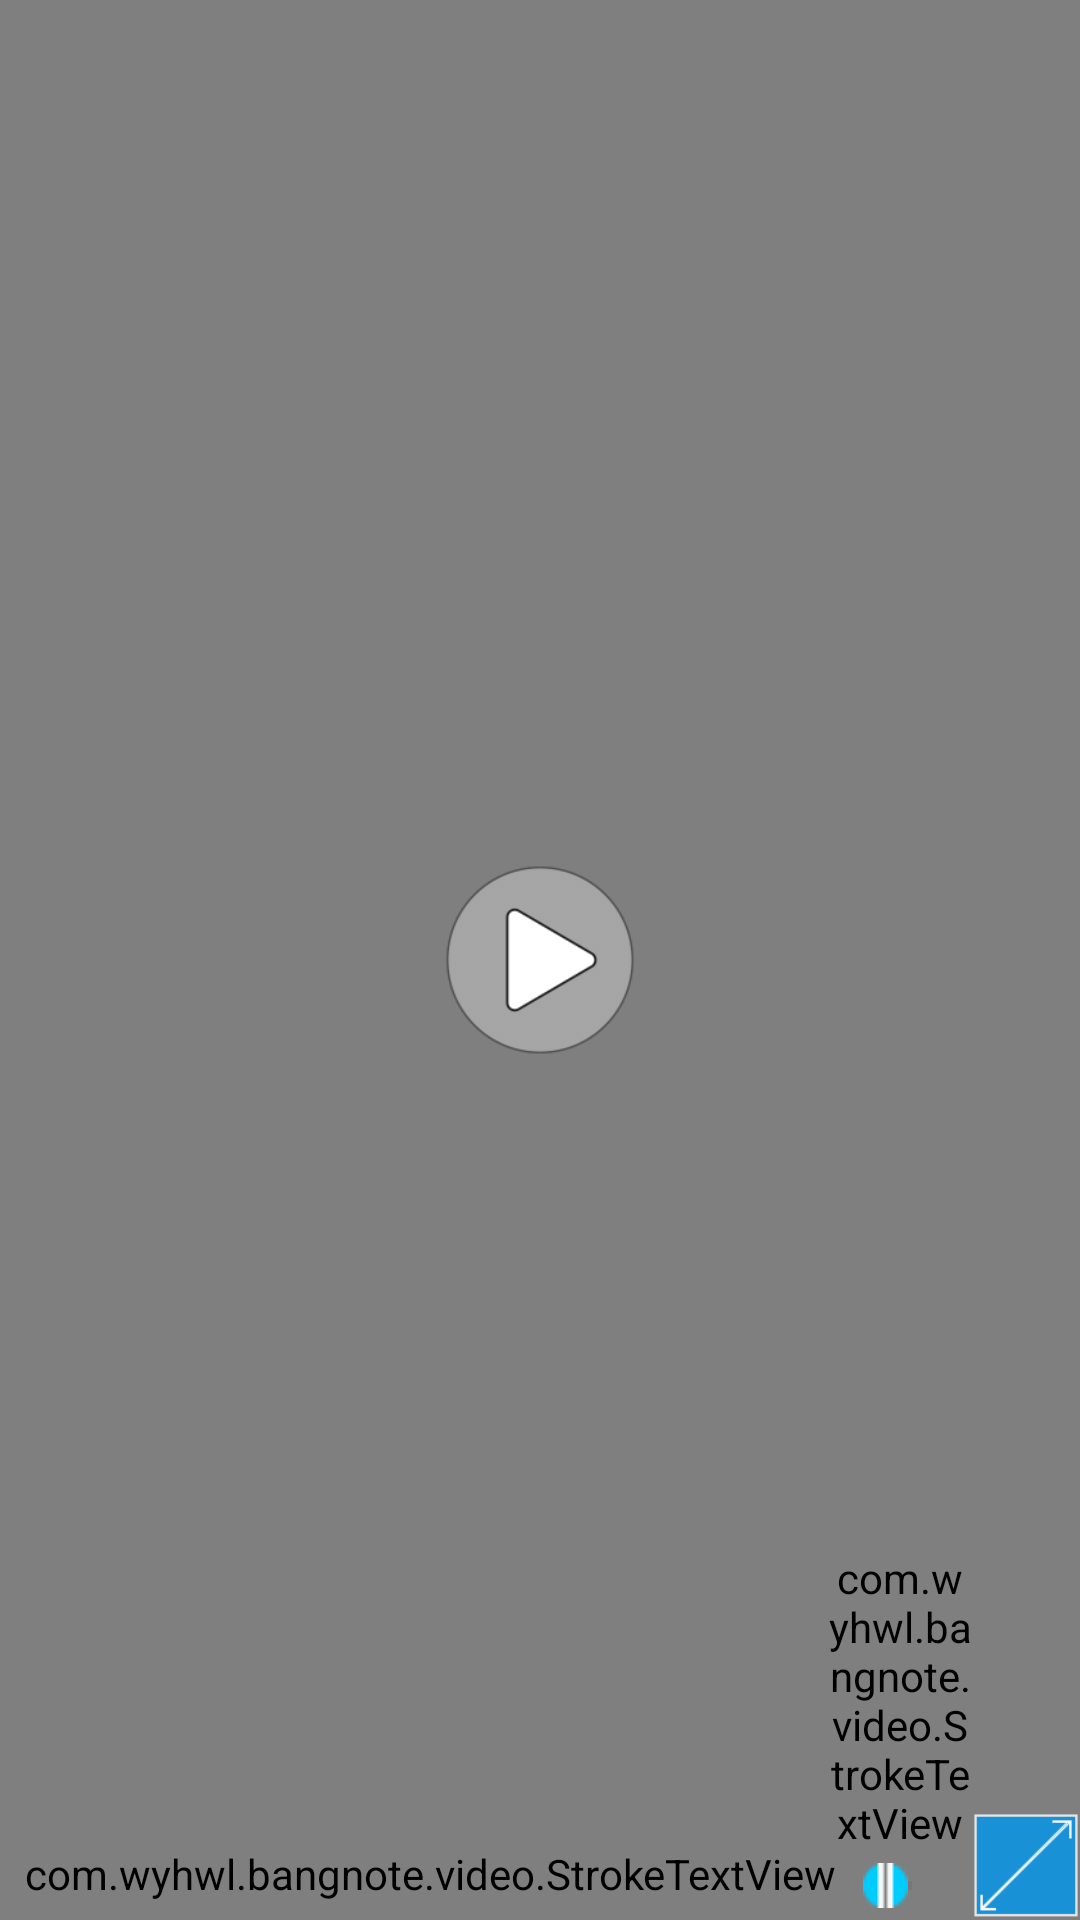

Here is an Android app screen rendered from its layout file. Give the layout XML and the strings, colors and styles it references.
<!-- AndroidManifest.xml: activity theme FullscreenTheme -->
<!-- res/layout/activity_note_video.xml -->
<?xml version="1.0" encoding="utf-8"?>
<FrameLayout xmlns:android="http://schemas.android.com/apk/res/android"
    xmlns:tools="http://schemas.android.com/tools"
    android:layout_width="match_parent"
    android:layout_height="match_parent"
    android:background="#000000"
    tools:context=".noteVideoActivity">

    <RelativeLayout
        android:id="@+id/layMain"
        android:layout_width="match_parent"
        android:layout_height="match_parent"
        android:background="#000000">
        <RelativeLayout
            android:id="@+id/layVideo"
            android:layout_width="match_parent"
            android:layout_height="match_parent"
            android:layout_centerInParent="true"
            android:background="#000000">
            <VideoView
                android:id="@+id/vwVideo"
                android:layout_width="match_parent"
                android:layout_height="match_parent"
                android:layout_centerInParent="true"/>

            <RelativeLayout
                android:id="@+id/layButtons"
                android:layout_width="match_parent"
                android:layout_height="match_parent"
                android:layout_centerInParent="true"
                android:orientation="vertical" >

                <ImageButton
                    android:id="@+id/btnPlay"
                    android:layout_width="64dp"
                    android:layout_height="64dp"
                    android:layout_centerInParent="true"
                    android:background="@drawable/btn_play"/>

                <SeekBar
                    android:id="@+id/sbPos"
                    android:layout_width="fill_parent"
                    android:layout_height="wrap_content"
                    android:layout_alignParentBottom="true"
                    android:layout_toRightOf="@+id/txtPos"
                    android:layout_marginRight="40dp"
                    android:maxHeight="3dp"
                    android:minHeight="3dp"
                    android:paddingBottom="4dp"
                    android:paddingTop="4dp"
                    android:progress="2"
                    android:max="100"
                    android:progressDrawable="@layout/seekbar_prog"
                    android:thumb="@drawable/btn_pos_thumb"/>

                <ImageButton
                    android:id="@+id/btnFull"
                    android:layout_width="36dp"
                    android:layout_height="36dp"
                    android:layout_alignParentRight="true"
                    android:layout_alignParentBottom="true"
                    android:layout_marginBottom="0dp"
                    android:background="@drawable/btn_video_full"/>

                <com.wyhwl.bangnote.video.StrokeTextView
                    android:id="@+id/txtPos"
                    android:layout_width="wrap_content"
                    android:layout_height="wrap_content"
                    android:layout_marginLeft="8dp"
                    android:layout_alignParentBottom="true"
                    android:layout_marginBottom="6dp"
                    android:gravity="center"
                    android:textColor="@android:color/background_light"
                    android:textSize="14dp"
                    android:textStyle="normal"
                    android:typeface="normal" />

                <com.wyhwl.bangnote.video.StrokeTextView
                    android:id="@+id/txtDur"
                    android:layout_width="48dp"
                    android:layout_height="wrap_content"
                    android:layout_toLeftOf="@+id/btnFull"
                    android:layout_above="@+id/sbPos"
                    android:gravity="center"
                    android:textColor="@android:color/background_light"
                    android:textSize="16dp"
                    android:textStyle="normal"
                    android:typeface="normal" />

            </RelativeLayout>
        </RelativeLayout>

    </RelativeLayout>

</FrameLayout>
<!-- res/layout/seekbar_prog.xml (included above) -->
<?xml version="1.0" encoding="utf-8"?>
<layer-list xmlns:android="http://schemas.android.com/apk/res/android">
    <item android:id="@android:id/background">
        <shape>
            <solid android:color="#777777"/>
        </shape>
    </item>

    <item android:id="@android:id/secondaryProgress">
        <clip>
            <shape>
                <solid android:color="#CCCCCC"/>
            </shape>
        </clip>
    </item>

    <item android:id="@android:id/progress">
        <clip>
            <shape>
                <solid android:color="#AAAAAA" />
            </shape>
        </clip>
    </item>
</layer-list>
<!-- resources referenced by this layout -->
<resources>
  <!-- drawable btn_play: png bitmap (drawable, 8579 bytes) -->
  <!-- drawable btn_pos_thumb: png bitmap (drawable, 354 bytes) -->
  <!-- drawable btn_video_full: png bitmap (drawable, 1598 bytes) -->
  <style name="FullscreenTheme" parent="AppTheme">
          <item name="android:actionBarStyle">@style/FullscreenActionBarStyle</item>
          <item name="android:windowActionBarOverlay">true</item>
          <item name="android:windowBackground">@null</item>
          <item name="metaButtonBarStyle">?android:attr/buttonBarStyle</item>
          <item name="metaButtonBarButtonStyle">?android:attr/buttonBarButtonStyle</item>
      </style>
  <style name="AppTheme" parent="Theme.AppCompat.Light.DarkActionBar">
          
          <item name="colorPrimary">@color/colorPrimary</item>
          <item name="colorPrimaryDark">@color/colorPrimaryDark</item>
          <item name="colorAccent">@color/colorAccent</item>
  
          
          <item name="android:actionBarSize">36dip</item>
  
      </style>
  <style name="FullscreenActionBarStyle" parent="Widget.AppCompat.ActionBar">
          <item name="android:background">@color/black_overlay</item>
      </style>
  <color name="colorPrimary">#233446</color>
  <color name="colorPrimaryDark">#233446</color>
  <color name="colorAccent">#D81B60</color>
  <color name="black_overlay">#66000000</color>
</resources>
